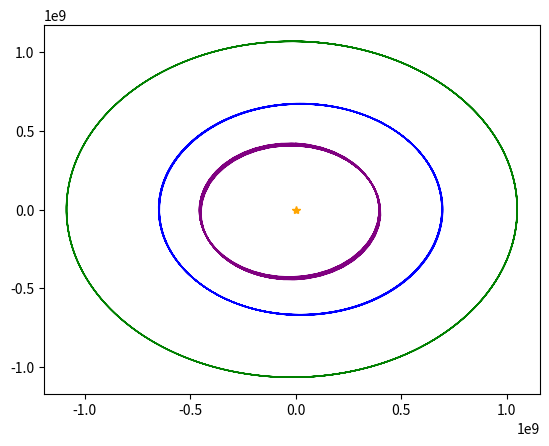

Write the Python code that produced this figure.
#MIT License

#Copyright (c) 2025 Siebren Willem Groenendijk

#Permission is hereby granted, free of charge, to any person obtaining a copy
#of this software and associated documentation files (the "Software"), to deal
#in the Software without restriction, including without limitation the rights
#to use, copy, modify, merge, publish, distribute, sublicense, and/or sell
#copies of the Software, and to permit persons to whom the Software is
#furnished to do so, subject to the following conditions:

#The above copyright notice and this permission notice shall be included in all
#copies or substantial portions of the Software.

#THE SOFTWARE IS PROVIDED "AS IS", WITHOUT WARRANTY OF ANY KIND, EXPRESS OR
#IMPLIED, INCLUDING BUT NOT LIMITED TO THE WARRANTIES OF MERCHANTABILITY,
#FITNESS FOR A PARTICULAR PURPOSE AND NONINFRINGEMENT. IN NO EVENT SHALL THE
#AUTHORS OR COPYRIGHT HOLDERS BE LIABLE FOR ANY CLAIM, DAMAGES OR OTHER
#LIABILITY, WHETHER IN AN ACTION OF CONTRACT, TORT OR OTHERWISE, ARISING FROM,
#OUT OF OR IN CONNECTION WITH THE SOFTWARE OR THE USE OR OTHER DEALINGS IN THE
#SOFTWARE.

import math
import numpy as np
import cmath
import csv
import matplotlib.pyplot as plt

#parameters of the planets
ganymede = { "v":10875.3 + 0j, "m":0.148*10**24, "pos":1070000000j, "Fres":0 }
europa = { "v":-13739.6 + 0j, "m":4.8*10**22, "pos":-670900000j, "Fres":0 }
io = { "v":17339.83 + 0j, "m":8.9*10**22, "pos":421800000j, "Fres":0 }
jupiter = { "m":1.900*10**27, "pos":0 }

#overige parameters
t = 0
dt = 60*60
regels = 16*48

#Berekent Gravitatiekracht (N) om Fres en versnelling te kunnen berekenen
#PosSubj is de positie van de andere maan/planeet die de gravitatie uitoefent
#PosObj is de positie van de huidige maan die de kracht ondergaat
def calcFg( M, m, PosSubj, PosObj ):
    z = PosSubj - PosObj
    r = abs( PosSubj - PosObj )
    G = 6.67430*10**(-11)
    Fg = z*G*M*m/(r**3)
    return Fg

def calcFres( maan, *other ):
    Fres = 0
    for arg in other:
        Fg = calcFg( arg["m"], maan["m"], arg["pos"], maan["pos"] )
        Fres += Fg
    return Fres

with open( "natuurkunde_model.csv", "w", newline="" ) as f:
    fieldnames = ['index', 't', 
                  'ganymede_x', 'ganymede_y', 'ganymede_v', 
                  'europa_x', 'europa_y', 'europa_v', 
                  'io_x', 'io_y', 'io_v']
    lijst = csv.DictWriter( f, fieldnames=fieldnames )

    lijst.writeheader()
    lijst.writerow({ 'index':'0', 't':t, 
                   'ganymede_x':ganymede["pos"].real, 'ganymede_y':ganymede["pos"].imag, 'ganymede_v':abs(ganymede["v"]), 
                   'europa_x':europa["pos"].real, 'europa_y':europa["pos"].imag, 'europa_v':abs(europa["v"]), 
                   'io_x':io["pos"].real, 'io_y':io["pos"].imag, 'io_v':abs(io["v"]) })
    
    plot = { 'ganymede':np.array( [[ganymede["pos"].real], [ganymede["pos"].imag]] ),
            'europa':np.array( [[europa["pos"].real], [europa["pos"].imag]] ),
            'io':np.array( [[io["pos"].real], [io["pos"].imag]] ),
             }

    for i in range( 1, regels+1 ):
        t += dt
        
        ganymede["Fres"] = calcFres( ganymede, europa, io, jupiter )
        europa["Fres"] = calcFres( europa, io, jupiter, ganymede )
        io["Fres"] = calcFres( io, jupiter, ganymede, europa )

        for arg in ( ganymede, europa, io ):
            a = arg["Fres"] / arg["m"]
            dv = a * dt
            arg["v"] += dv
            dPos = arg["v"] * dt
            print(f"i={i}  a: {a} dv: {dv} dPos: {dPos}")
            arg["pos"] += dPos
        lijst.writerow({ 'index':i, 't':t, 
                   'ganymede_x':ganymede["pos"].real, 'ganymede_y':ganymede["pos"].imag, 'ganymede_v':abs(ganymede["v"]), 
                   'europa_x':europa["pos"].real, 'europa_y':europa["pos"].imag, 'europa_v':abs(europa["v"]), 
                   'io_x':io["pos"].real, 'io_y':io["pos"].imag, 'io_v':abs(io["v"]) })
        
        plot['ganymede'] = np.append(plot['ganymede'], [[ganymede["pos"].real],[ganymede["pos"].imag]], axis = 1)
        plot['europa'] = np.append(plot['europa'], [[europa["pos"].real],[europa["pos"].imag]], axis = 1)
        plot['io'] = np.append(plot['io'], [[io["pos"].real],[io["pos"].imag]], axis = 1)
    

plt.plot(plot["ganymede"][0], plot["ganymede"][1], color='green', linewidth = '1')
plt.plot(plot["europa"][0], plot["europa"][1], color='blue', linewidth = '1')
plt.plot(plot["io"][0], plot["io"][1], color='purple', linewidth = '1')
plt.plot(0,0, marker='*', color='orange')
plt.show()
